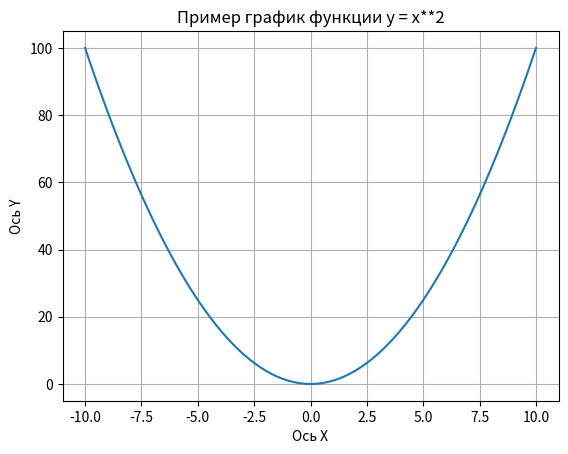

Python code for this plot:
import numpy as np
import matplotlib.pyplot as plt

x = np.linspace(-10, 10, 100)
y = x**2

plt.plot(x, y)
plt.title('Пример график функции y = x**2')

plt.xlabel('Ось X')
plt.ylabel('Ось Y')
plt.grid(True)

plt.show()